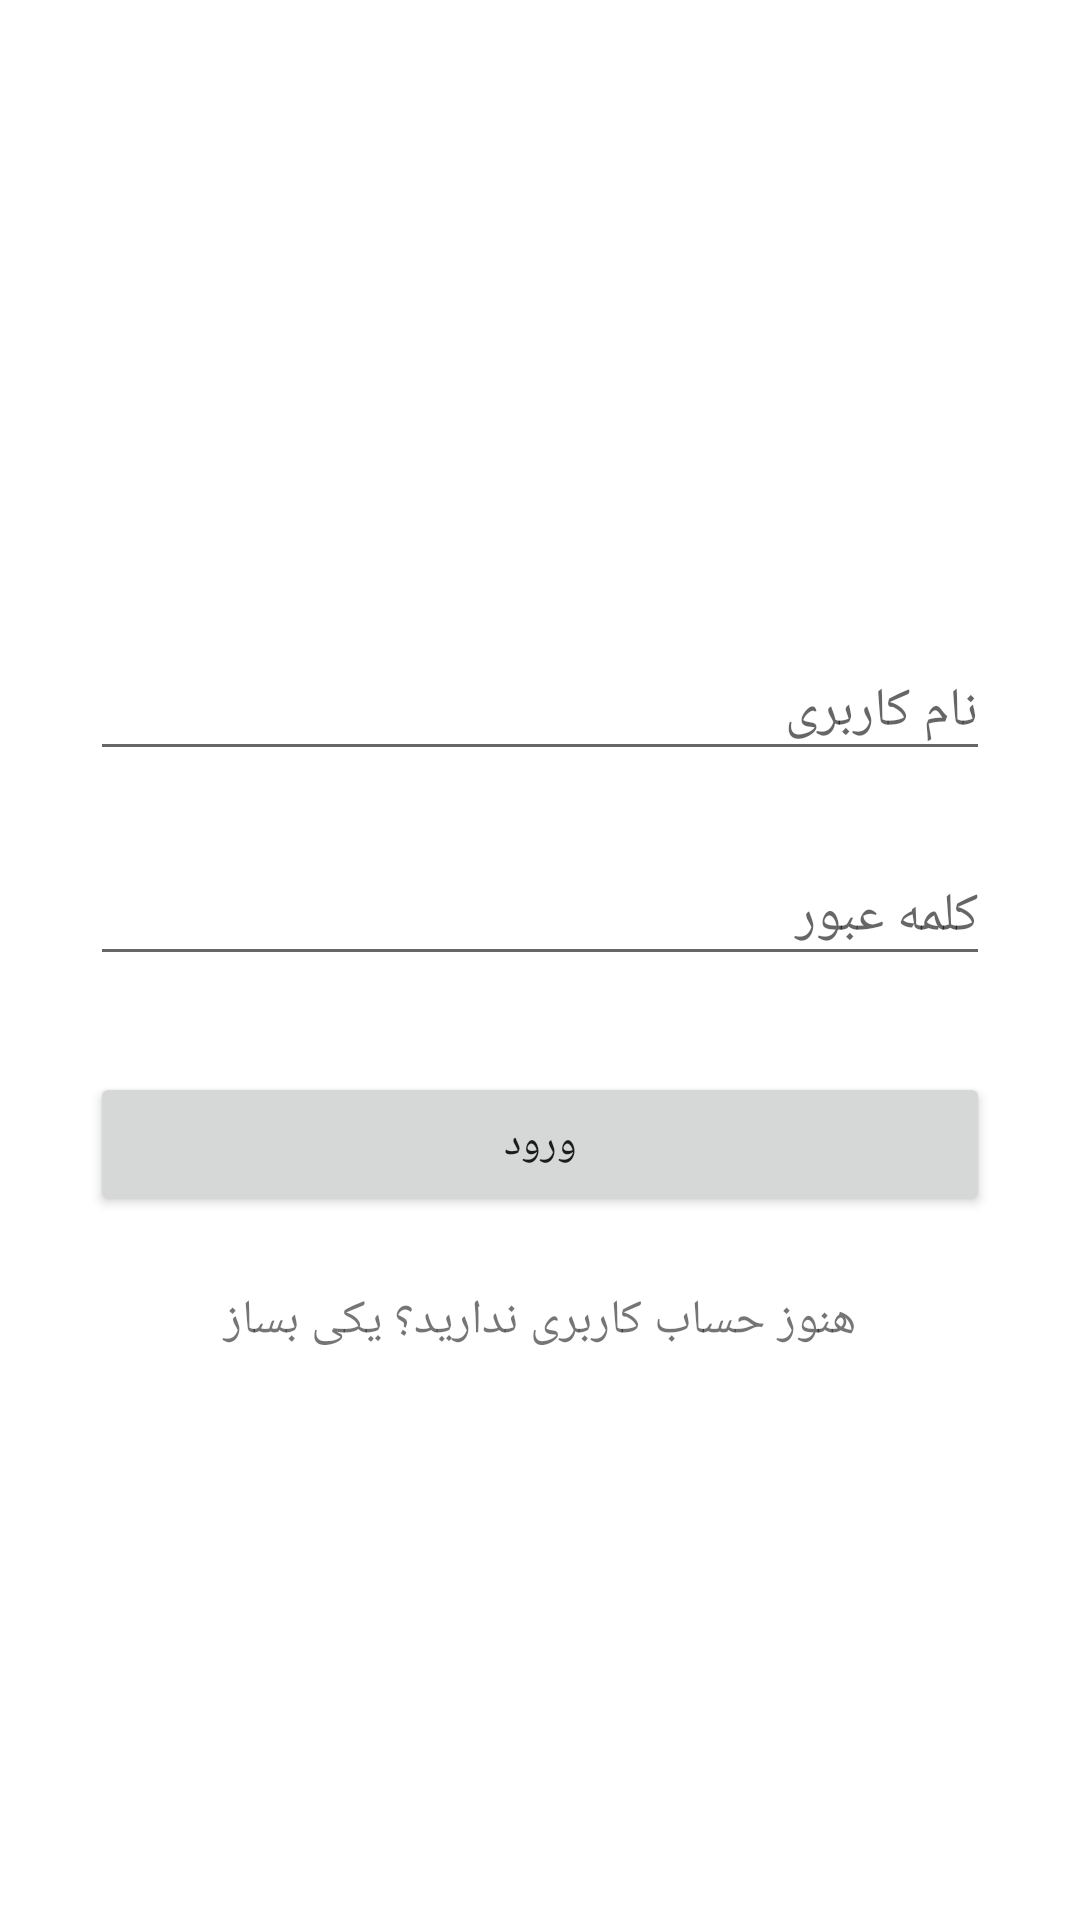

The Android layout XML behind this screen, and the referenced resources:
<!-- AndroidManifest.xml: activity theme AppTheme.NoActionBar -->
<!-- res/layout/activity_login.xml -->
<?xml version="1.0" encoding="utf-8"?>
<ViewFlipper
    xmlns:android="http://schemas.android.com/apk/res/android"
    android:id="@+id/view_flipper"
    android:layout_width="fill_parent"
    android:layout_height="fill_parent">
    <RelativeLayout
        android:layout_height="match_parent"
        android:layout_width="match_parent"
        android:background="@android:color/background_light">
            <LinearLayout
                android:layout_width="match_parent"
                android:layout_height="wrap_content"
                android:paddingLeft="30dp"
                android:paddingRight="30dp"
                android:layout_centerInParent="true"
                android:orientation="vertical">
                <ImageView
                    android:layout_width="wrap_content"
                    android:layout_height="wrap_content"
                    android:adjustViewBounds="true"
                    android:layout_marginLeft="120dp"
                    android:layout_marginRight="120dp"
                    android:layout_gravity="center"
                    android:src="@drawable/saipa_logo"/>
                <android.support.design.widget.TextInputLayout
                    android:layout_width="match_parent"
                    android:layout_height="wrap_content"
                    android:layout_marginTop="40dp"
                    android:layout_marginBottom="8dp">
                    <EditText android:id="@+id/input_email"
                        android:layout_width="match_parent"
                        android:layout_height="wrap_content"
                        android:inputType="textEmailAddress"
                        android:hint="نام کاربری" />
                </android.support.design.widget.TextInputLayout>
                <android.support.design.widget.TextInputLayout
                    android:layout_width="match_parent"
                    android:layout_height="wrap_content"
                    android:layout_marginTop="8dp"
                    android:layout_marginBottom="8dp">
                    <EditText android:id="@+id/input_password"
                        android:layout_width="match_parent"
                        android:layout_height="wrap_content"
                        android:inputType="textPassword"
                        android:hint="کلمه عبور"/>
                </android.support.design.widget.TextInputLayout>

                <android.support.v7.widget.AppCompatButton
                    android:id="@+id/btn_login"
                    android:layout_width="fill_parent"
                    android:layout_height="wrap_content"
                    android:layout_marginTop="24dp"
                    android:layout_marginBottom="24dp"
                    android:padding="12dp"
                    android:text="ورود"/>

                <TextView android:id="@+id/link_signup"
                    android:layout_width="fill_parent"
                    android:layout_height="wrap_content"
                    android:layout_marginBottom="24dp"
                    android:text="هنوز حساب کاربری ندارید؟ یکی بساز"
                    android:gravity="center"
                    android:onClick="registerForm"
                    android:textSize="16dip"/>
            </LinearLayout>
    </RelativeLayout>
    <RelativeLayout
        android:layout_height="match_parent"
        android:layout_width="match_parent"
        android:background="@android:color/background_light">
        <LinearLayout
            android:layout_width="match_parent"
            android:layout_height="wrap_content"
            android:paddingLeft="30dp"
            android:paddingRight="30dp"
            android:layout_centerInParent="true"
            android:orientation="vertical">
            <ImageView
                android:layout_width="wrap_content"
                android:layout_height="wrap_content"
                android:adjustViewBounds="true"
                android:layout_marginLeft="120dp"
                android:layout_marginRight="120dp"
                android:layout_gravity="center"
                android:src="@drawable/saipa_logo"/>
            <android.support.design.widget.TextInputLayout
                android:layout_width="match_parent"
                android:layout_height="wrap_content"
                android:layout_marginTop="8dp"
                android:layout_marginBottom="8dp">
                <EditText android:id="@+id/input_name"
                    android:layout_width="match_parent"
                    android:layout_height="wrap_content"
                    android:inputType="text"
                    android:hint="نام" />
            </android.support.design.widget.TextInputLayout>
            <android.support.design.widget.TextInputLayout
                android:layout_width="match_parent"
                android:layout_height="wrap_content"
                android:layout_marginTop="8dp"
                android:layout_marginBottom="8dp">
                <EditText android:id="@+id/input_mobile"
                    android:layout_width="match_parent"
                    android:layout_height="wrap_content"
                    android:inputType="phone"
                    android:hint="موبایل" />
            </android.support.design.widget.TextInputLayout>
            <android.support.design.widget.TextInputLayout
                android:layout_width="match_parent"
                android:layout_height="wrap_content"
                android:layout_marginTop="8dp"
                android:layout_marginBottom="8dp">
                <EditText android:id="@+id/input_username"
                    android:layout_width="match_parent"
                    android:layout_height="wrap_content"
                    android:inputType="text"
                    android:hint="نام کاربری" />
            </android.support.design.widget.TextInputLayout>
            <android.support.design.widget.TextInputLayout
                android:layout_width="match_parent"
                android:layout_height="wrap_content"
                android:layout_marginTop="8dp"
                android:layout_marginBottom="8dp">
                <EditText android:id="@+id/input_pass"
                    android:layout_width="match_parent"
                    android:layout_height="wrap_content"
                    android:inputType="textPassword"
                    android:hint="کلمه عبور"/>
            </android.support.design.widget.TextInputLayout>

            <android.support.v7.widget.AppCompatButton
                android:id="@+id/btn_register"
                android:layout_width="fill_parent"
                android:layout_height="wrap_content"
                android:layout_marginTop="24dp"
                android:layout_marginBottom="24dp"
                android:padding="12dp"
                android:text="ثبت نام"/>
            <TextView android:id="@+id/link_login"
                android:layout_width="fill_parent"
                android:layout_height="wrap_content"
                android:layout_marginBottom="24dp"
                android:text="حساب کاربری داری؟ ورود"
                android:gravity="center"
                android:onClick="loginForm"
                android:textSize="16dip"/>
        </LinearLayout>
    </RelativeLayout>
    <RelativeLayout
        android:layout_height="match_parent"
        android:layout_width="match_parent"
        android:background="@android:color/background_light">
        <LinearLayout
            android:layout_width="match_parent"
            android:layout_height="wrap_content"
            android:paddingLeft="30dp"
            android:paddingRight="30dp"
            android:layout_centerInParent="true"
            android:orientation="vertical">
            <TextView
                android:layout_width="match_parent"
                android:layout_height="wrap_content"
                android:layout_marginBottom="12dp"
                android:text="لطفا منتظر دریافت کد فعالسازی بمانید"
                android:gravity="center"
                android:textSize="@dimen/textSizeSmall"/>
            <TextView
                android:id="@+id/activate_countDownTimer"
                android:layout_width="match_parent"
                android:layout_height="wrap_content"
                android:layout_marginTop="8dp"
                android:layout_marginBottom="8dp"
                android:gravity="center"
                android:textStyle="bold"
                android:textColor="@color/blue_semi_transparent"
                android:textSize="@dimen/textSizeLarge" />
            <android.support.design.widget.TextInputLayout
                android:layout_width="match_parent"
                android:layout_height="wrap_content"
                android:layout_marginTop="8dp"
                android:layout_marginBottom="8dp">
                <EditText android:id="@+id/input_activationCode"
                    android:layout_width="match_parent"
                    android:layout_height="wrap_content"
                    android:inputType="number"
                    android:hint="کد فعالسازی" />
            </android.support.design.widget.TextInputLayout>
            <android.support.v7.widget.AppCompatButton
                android:id="@+id/activeAccount"
                android:layout_width="fill_parent"
                android:layout_height="wrap_content"
                android:layout_marginTop="24dp"
                android:layout_marginBottom="24dp"
                android:padding="12dp"
                android:text="فعالسازی "/>
        </LinearLayout>
        <TextView
            android:id="@+id/link_reActivationCode"
            android:layout_width="match_parent"
            android:layout_height="wrap_content"
            android:text="درخواست مجدد کد فعالسازی"
            android:layout_marginBottom="100dp"
            android:gravity="center"
            android:layout_alignParentBottom="true"
            android:onClick="reRequestActivationCode"
            android:textSize="16dip"
            android:visibility="gone"
            android:textColor="@color/text_button"/>
    </RelativeLayout>
</ViewFlipper>
<!-- resources referenced by this layout -->
<resources>
  <color name="blue_semi_transparent">#805677fc</color>
  <color name="text_button">#6DAAD9</color>
  <dimen name="textSizeLarge">21dp</dimen>
  <dimen name="textSizeSmall">15dp</dimen>
  <style name="AppTheme.NoActionBar">
          <item name="windowActionBar">false</item>
          <item name="windowNoTitle">true</item>
      </style>
</resources>
